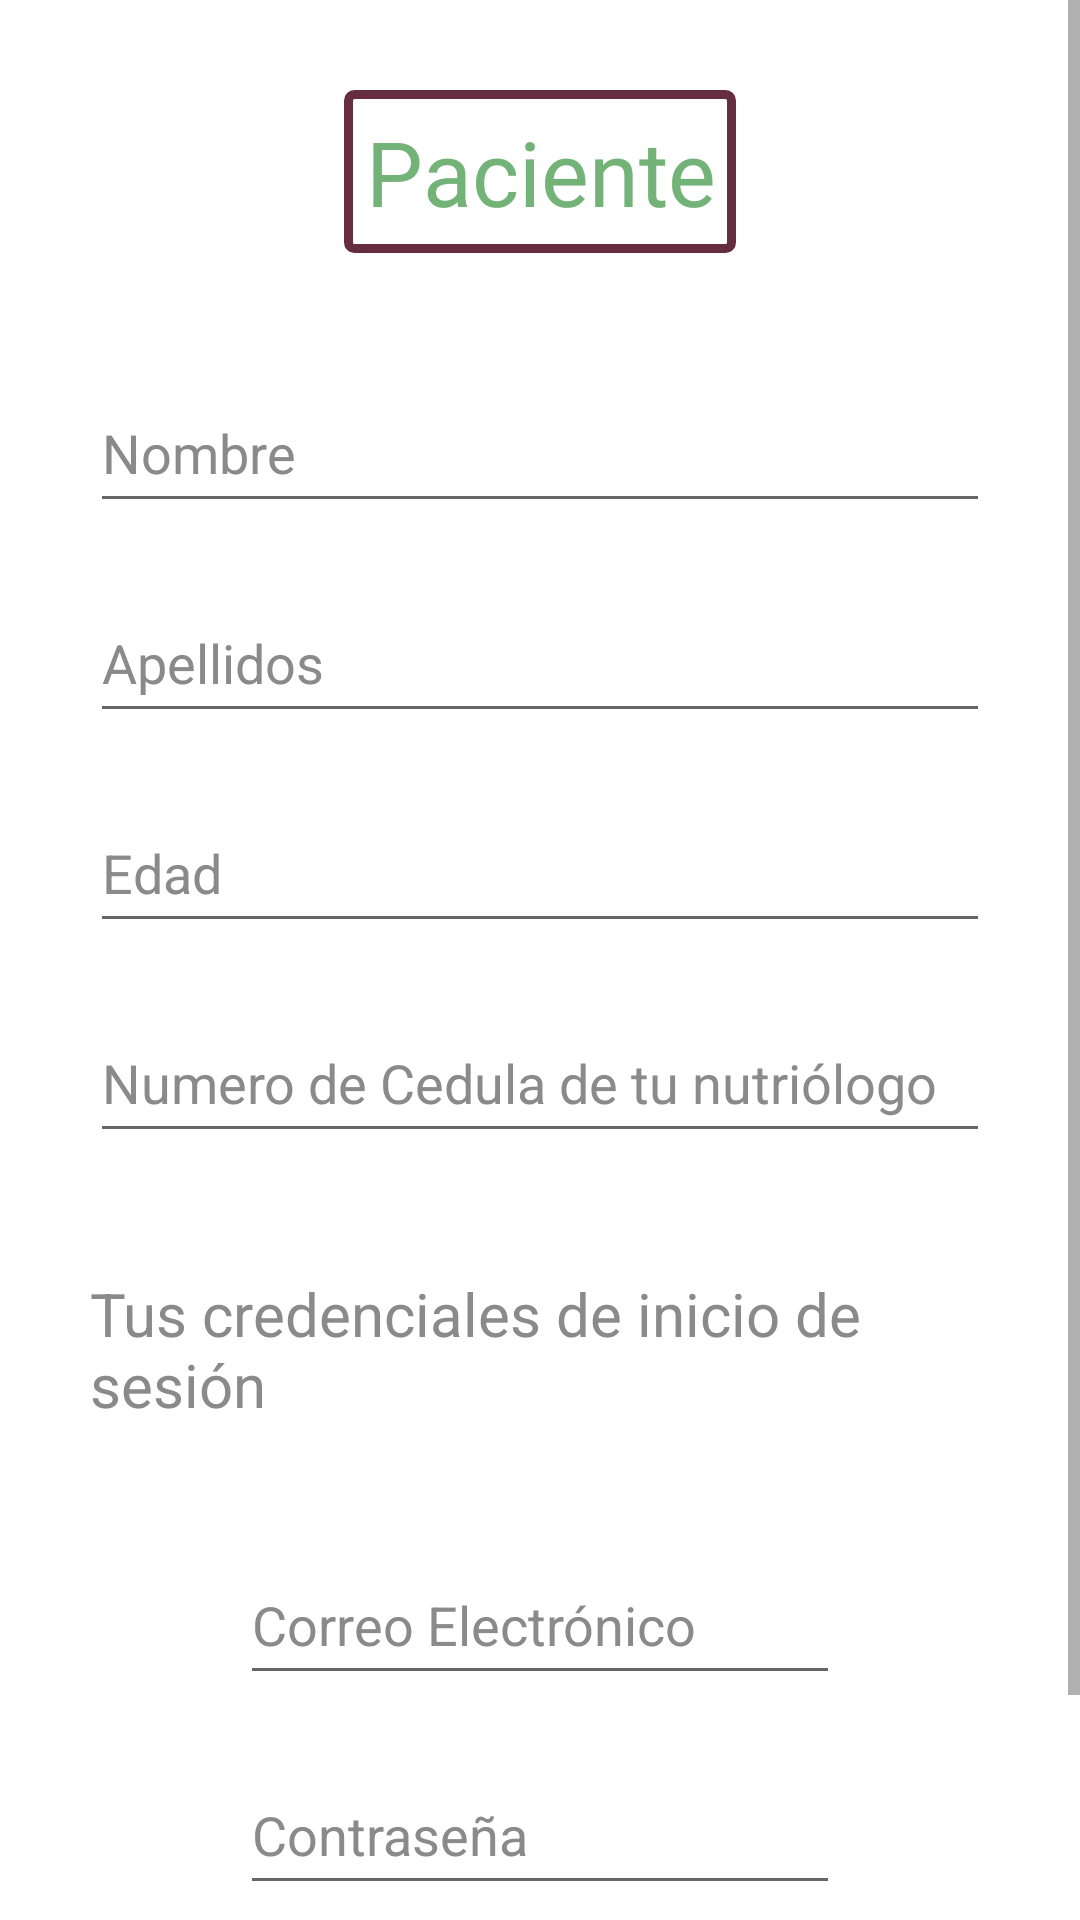

Here is an Android app screen rendered from its layout file. Give the layout XML and the strings, colors and styles it references.
<!-- AndroidManifest.xml: application theme Theme.NutriLab -->
<!-- res/layout/activity_pregister.xml -->
<?xml version="1.0" encoding="utf-8"?>
<ScrollView xmlns:android="http://schemas.android.com/apk/res/android"
    android:layout_width="fill_parent"
    android:layout_height="fill_parent"
    android:fillViewport="true">
    <LinearLayout xmlns:android="http://schemas.android.com/apk/res/android"
        xmlns:app="http://schemas.android.com/apk/res-auto"
        xmlns:tools="http://schemas.android.com/tools"
        android:layout_width="match_parent"
        android:layout_height="match_parent"
        android:orientation="vertical"
        android:background="@color/white"
        tools:context=".Nutricionist.Nregister">

        <TextView
            android:layout_gravity="center"
            android:gravity="center"
            android:layout_margin="30dp"
            android:textSize="30sp"
            android:layout_width="wrap_content"
            android:layout_height="wrap_content"
            android:text="Paciente"
            android:padding="7dp"
            android:background="@drawable/bordertext"
            android:fontFamily="@font/corporative"
            android:textColor="@color/green"
            />
        <LinearLayout
            android:layout_gravity="center"
            android:layout_width="wrap_content"
            android:layout_height="wrap_content"

            android:orientation="vertical">

            <EditText
                android:id="@+id/pacNameR"
                android:layout_margin="10dp"
                android:layout_width="300dp"
                android:layout_height="50dp"
                android:hint="Nombre"
                android:textColorHint="@color/hint"
                android:textColor="#3b3b3b">
            </EditText>
            <EditText
                android:id="@+id/pacLnameR"
                android:layout_margin="10dp"
                android:layout_width="300dp"
                android:layout_height="50dp"
                android:hint="Apellidos"
                android:textColorHint="@color/hint"
                android:textColor="#3b3b3b">
            </EditText>
            <EditText
                android:id="@+id/pacLage"
                android:layout_margin="10dp"
                android:layout_width="300dp"
                android:layout_height="50dp"
                android:hint="Edad"
                android:textColorHint="@color/hint"
                android:textColor="#3b3b3b">
            </EditText>
            <EditText
                android:id="@+id/pacCed"
                android:layout_margin="10dp"
                android:layout_width="300dp"
                android:layout_height="50dp"
                android:hint="Numero de Cedula de tu nutriólogo"
                android:textColorHint="@color/hint"
                android:textColor="#3b3b3b">
            </EditText>

        </LinearLayout>

        <TextView
            android:text="Tus credenciales de inicio de sesión"
            android:layout_gravity="center"
            android:layout_width="wrap_content"
            android:layout_height="wrap_content"
            android:layout_margin="30dp"
            android:textColor="@color/hint"
            android:textSize="20dp">

        </TextView>
        <LinearLayout
            android:layout_gravity="center"
            android:layout_width="wrap_content"
            android:layout_height="wrap_content"

            android:orientation="vertical">

            <EditText
                android:id="@+id/pacEmailR"
                android:layout_margin="10dp"
                android:layout_width="200dp"
                android:layout_height="50dp"
                android:hint="Correo Electrónico"
                android:textColorHint="@color/hint"
                android:textColor="#3b3b3b">
            </EditText>
            <EditText
                android:id="@+id/pacPassR"
                android:layout_margin="10dp"
                android:layout_width="200dp"
                android:layout_height="50dp"
                android:hint="Contraseña"
                android:inputType="textPassword"
                android:textColorHint="@color/hint"
                android:textColor="#3b3b3b">
            </EditText>

        </LinearLayout>

        <Button
            android:id="@+id/pacButtonR"
            android:layout_gravity="center"
            android:textAllCaps="false"
            android:textSize="20sp"
            android:layout_marginTop="30dp"
            android:text="Registrar"
            android:textAlignment="center"
            android:layout_width="160dp"
            android:backgroundTint="@color/green"
            android:textColor="@color/white"
            android:layout_height="50dp"
            android:fontFamily="@font/corporative">
        </Button>


    </LinearLayout>

</ScrollView>
<!-- resources referenced by this layout -->
<resources>
  <color name="green">#73b378</color>
  <color name="hint">#8a8a8a</color>
  <color name="white">#FFFFFFFF</color>
  <!-- drawable bordertext (drawable) -->
  <?xml version="1.0" encoding="utf-8"?>
  <shape xmlns:android="http://schemas.android.com/apk/res/android"
      android:shape="rectangle">
  
      <solid
          android:color="@color/white">
      </solid>
  
      <stroke
          android:width="3dp"
          android:color="@color/red">
      </stroke>
  
      <corners
          android:radius="2dp">
      </corners>
  </shape>
  <style name="Theme.NutriLab" parent="Theme.MaterialComponents.DayNight.NoActionBar">
          
          <item name="colorPrimary">@color/green</item>
          <item name="colorPrimaryVariant">@color/darkgreen</item>
          <item name="colorOnPrimary">@color/white</item>
  
          
          <item name="colorSecondary">@color/red</item>
          <item name="colorSecondaryVariant">@color/lightred</item>
  
          
          <item name="android:statusBarColor" tools:targetApi="l">?attr/colorPrimaryVariant</item>
  
          
          <item name="android:textColor">@color/textMain</item>
      </style>
  <color name="red">#662D41</color>
  <color name="darkgreen">#37663B</color>
  <color name="lightred">#B37289</color>
  <color name="textMain">#3b3b3b</color>
</resources>
